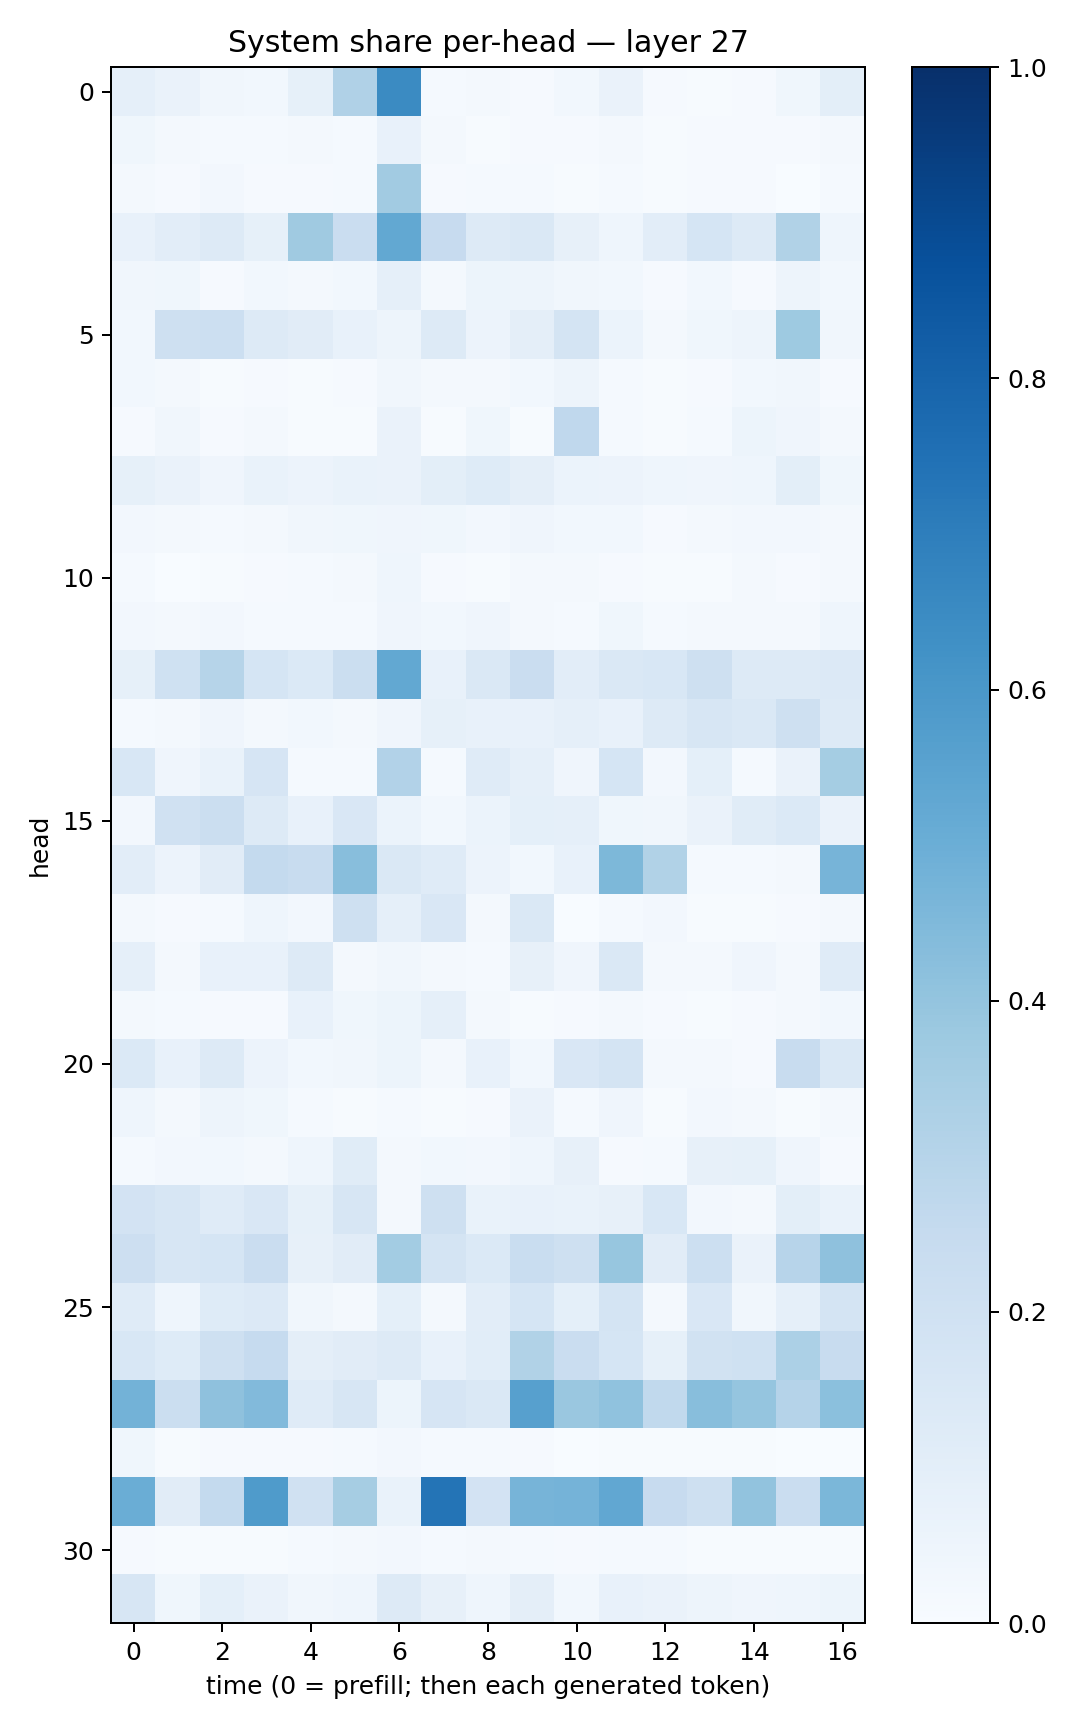

The data file committed next to this chart (first rows):
0.08902702, 0.064342774, 0.03138949, 0.027999839, 0.08362703, 0.3179872, 0.6487313, 0.012516142, 0.016851269, 0.009386436, 0.028724527, 0.064094044, 0.008289698, 0.005811699, 0.010983472, 0.035966936, 0.10043075
0.03845, 0.01878, 0.0143, 0.01461, 0.01605, 0.0156, 0.07165, 0.01914, 0.006471, 0.01165, 0.00938, 0.0212, 0.007633, 0.008328, 0.008314, 0.009965, 0.02158
0.02298, 0.01018, 0.02474, 0.009459, 0.01126, 0.01368, 0.3625, 0.008827, 0.01347, 0.01274, 0.006725, 0.01474, 0.004884, 0.008245, 0.008405, 0.003569, 0.01298
0.07708, 0.1029, 0.1303, 0.08229, 0.3695, 0.2267, 0.5262, 0.2427, 0.1269, 0.1422, 0.07972, 0.04536, 0.1018, 0.1698, 0.1286, 0.313, 0.04401
0.03172, 0.03682, 0.008828, 0.02738, 0.01774, 0.03004, 0.08693, 0.01676, 0.05258, 0.04989, 0.03412, 0.03079, 0.01115, 0.02838, 0.009283, 0.04739, 0.03107
0.02798, 0.2074, 0.2176, 0.1307, 0.1105, 0.07761, 0.04985, 0.1317, 0.05764, 0.09591, 0.1746, 0.0623, 0.016, 0.0381, 0.04834, 0.3721, 0.03308
0.02913, 0.02205, 0.005736, 0.01011, 0.004133, 0.008767, 0.03511, 0.01738, 0.01973, 0.03016, 0.04697, 0.01548, 0.005359, 0.009193, 0.02898, 0.0348, 0.009457
0.01017, 0.03309, 0.01152, 0.01861, 0.005168, 0.006957, 0.06376, 0.005245, 0.03873, 0.007339, 0.2683, 0.01304, 0.005421, 0.01297, 0.05345, 0.04167, 0.01733
0.08225, 0.06449, 0.03948, 0.06904, 0.05817, 0.06824, 0.06424, 0.1012, 0.1218, 0.09427, 0.05979, 0.05768, 0.04304, 0.04253, 0.04379, 0.09888, 0.03898
0.02364, 0.02031, 0.01502, 0.01802, 0.03429, 0.03536, 0.04281, 0.03792, 0.02425, 0.04288, 0.02836, 0.02756, 0.008924, 0.01668, 0.02566, 0.02701, 0.01975
0.01447, 0.00382, 0.003925, 0.008295, 0.01435, 0.01763, 0.04655, 0.008324, 0.007069, 0.02199, 0.02245, 0.008716, 0.004518, 0.006695, 0.0169, 0.008367, 0.01951
0.02503, 0.01874, 0.02351, 0.01463, 0.01498, 0.01407, 0.0421, 0.02826, 0.04018, 0.01778, 0.01446, 0.03877, 0.01265, 0.01819, 0.02113, 0.02246, 0.04571
0.08478, 0.1993, 0.3006, 0.1709, 0.1399, 0.2188, 0.5252, 0.07104, 0.1435, 0.2271, 0.1048, 0.1446, 0.1536, 0.2099, 0.1277, 0.1305, 0.1335
0.01308, 0.02058, 0.03942, 0.02094, 0.03073, 0.0212, 0.0412, 0.08581, 0.0742, 0.07798, 0.08921, 0.0768, 0.1322, 0.1588, 0.1448, 0.2051, 0.1259
0.1544, 0.04291, 0.06832, 0.1673, 0.01274, 0.01341, 0.3089, 0.01395, 0.1179, 0.08674, 0.04084, 0.1686, 0.02548, 0.09136, 0.01414, 0.06425, 0.3518
0.02382, 0.1966, 0.2248, 0.1288, 0.07423, 0.1495, 0.05869, 0.03089, 0.06105, 0.09112, 0.08947, 0.03667, 0.03476, 0.0636, 0.1168, 0.14, 0.06484
0.1026, 0.05769, 0.1102, 0.2568, 0.2345, 0.4273, 0.1424, 0.1183, 0.05815, 0.02995, 0.07481, 0.4533, 0.313, 0.01476, 0.01361, 0.01663, 0.4704
0.01583, 0.008537, 0.01257, 0.0466, 0.02699, 0.2035, 0.08676, 0.1488, 0.01987, 0.1429, 0.003767, 0.01279, 0.02358, 0.004395, 0.006345, 0.009523, 0.0193
0.08782, 0.02024, 0.07312, 0.07759, 0.1324, 0.02256, 0.03329, 0.02004, 0.01464, 0.08171, 0.03915, 0.1463, 0.01812, 0.01607, 0.04138, 0.02033, 0.1187
0.01736, 0.01453, 0.009294, 0.01155, 0.07766, 0.03862, 0.05148, 0.08695, 0.0167, 0.007649, 0.01122, 0.01799, 0.009545, 0.006162, 0.008666, 0.01603, 0.02868
0.1382, 0.07477, 0.129, 0.05515, 0.0305, 0.03211, 0.05374, 0.02205, 0.07462, 0.0299, 0.1493, 0.1754, 0.02315, 0.01767, 0.008048, 0.2347, 0.1411
0.04318, 0.01583, 0.04903, 0.03705, 0.0138, 0.005029, 0.01324, 0.006651, 0.009036, 0.06578, 0.01173, 0.03919, 0.004841, 0.02492, 0.01662, 0.006328, 0.01945
0.01555, 0.02611, 0.02743, 0.01953, 0.04469, 0.1152, 0.01856, 0.031, 0.02496, 0.04659, 0.07875, 0.009244, 0.01236, 0.0799, 0.08511, 0.04235, 0.008226
0.1806, 0.1596, 0.1206, 0.1511, 0.08463, 0.1575, 0.02099, 0.21, 0.0685, 0.07195, 0.0679, 0.07829, 0.1556, 0.02523, 0.01861, 0.09846, 0.06664
0.2127, 0.1635, 0.1699, 0.2294, 0.07868, 0.1113, 0.3561, 0.1721, 0.1383, 0.2321, 0.2032, 0.3931, 0.1124, 0.2163, 0.06594, 0.295, 0.4125
0.1187, 0.04633, 0.1238, 0.1355, 0.03286, 0.02086, 0.09299, 0.02206, 0.102, 0.1698, 0.09036, 0.1726, 0.02156, 0.1506, 0.03198, 0.08761, 0.1776
0.1542, 0.1232, 0.21, 0.2464, 0.09413, 0.1109, 0.1291, 0.07663, 0.1055, 0.3152, 0.2269, 0.1706, 0.08498, 0.1936, 0.2029, 0.3282, 0.2391
0.477, 0.2225, 0.4109, 0.4451, 0.1198, 0.1565, 0.05315, 0.1648, 0.1436, 0.5606, 0.3844, 0.4096, 0.2626, 0.4287, 0.3975, 0.3017, 0.4181
0.03557, 0.005065, 0.008409, 0.01162, 0.009389, 0.01314, 0.02591, 0.01475, 0.01239, 0.00978, 0.002532, 0.00472, 0.005893, 0.004231, 0.007387, 0.002132, 0.003162
0.5032, 0.1107, 0.2562, 0.5848, 0.1976, 0.348, 0.06787, 0.7368, 0.1823, 0.4703, 0.4748, 0.5282, 0.2446, 0.209, 0.4035, 0.2277, 0.4574
0.01069, 0.004482, 0.005497, 0.005754, 0.01187, 0.01953, 0.02359, 0.01196, 0.01651, 0.01452, 0.008056, 0.01228, 0.0149, 0.006917, 0.006123, 0.006287, 0.005181
0.1566, 0.03828, 0.09331, 0.06364, 0.03137, 0.04509, 0.1318, 0.08174, 0.04643, 0.09452, 0.03076, 0.07369, 0.06564, 0.04865, 0.04071, 0.04614, 0.0526
